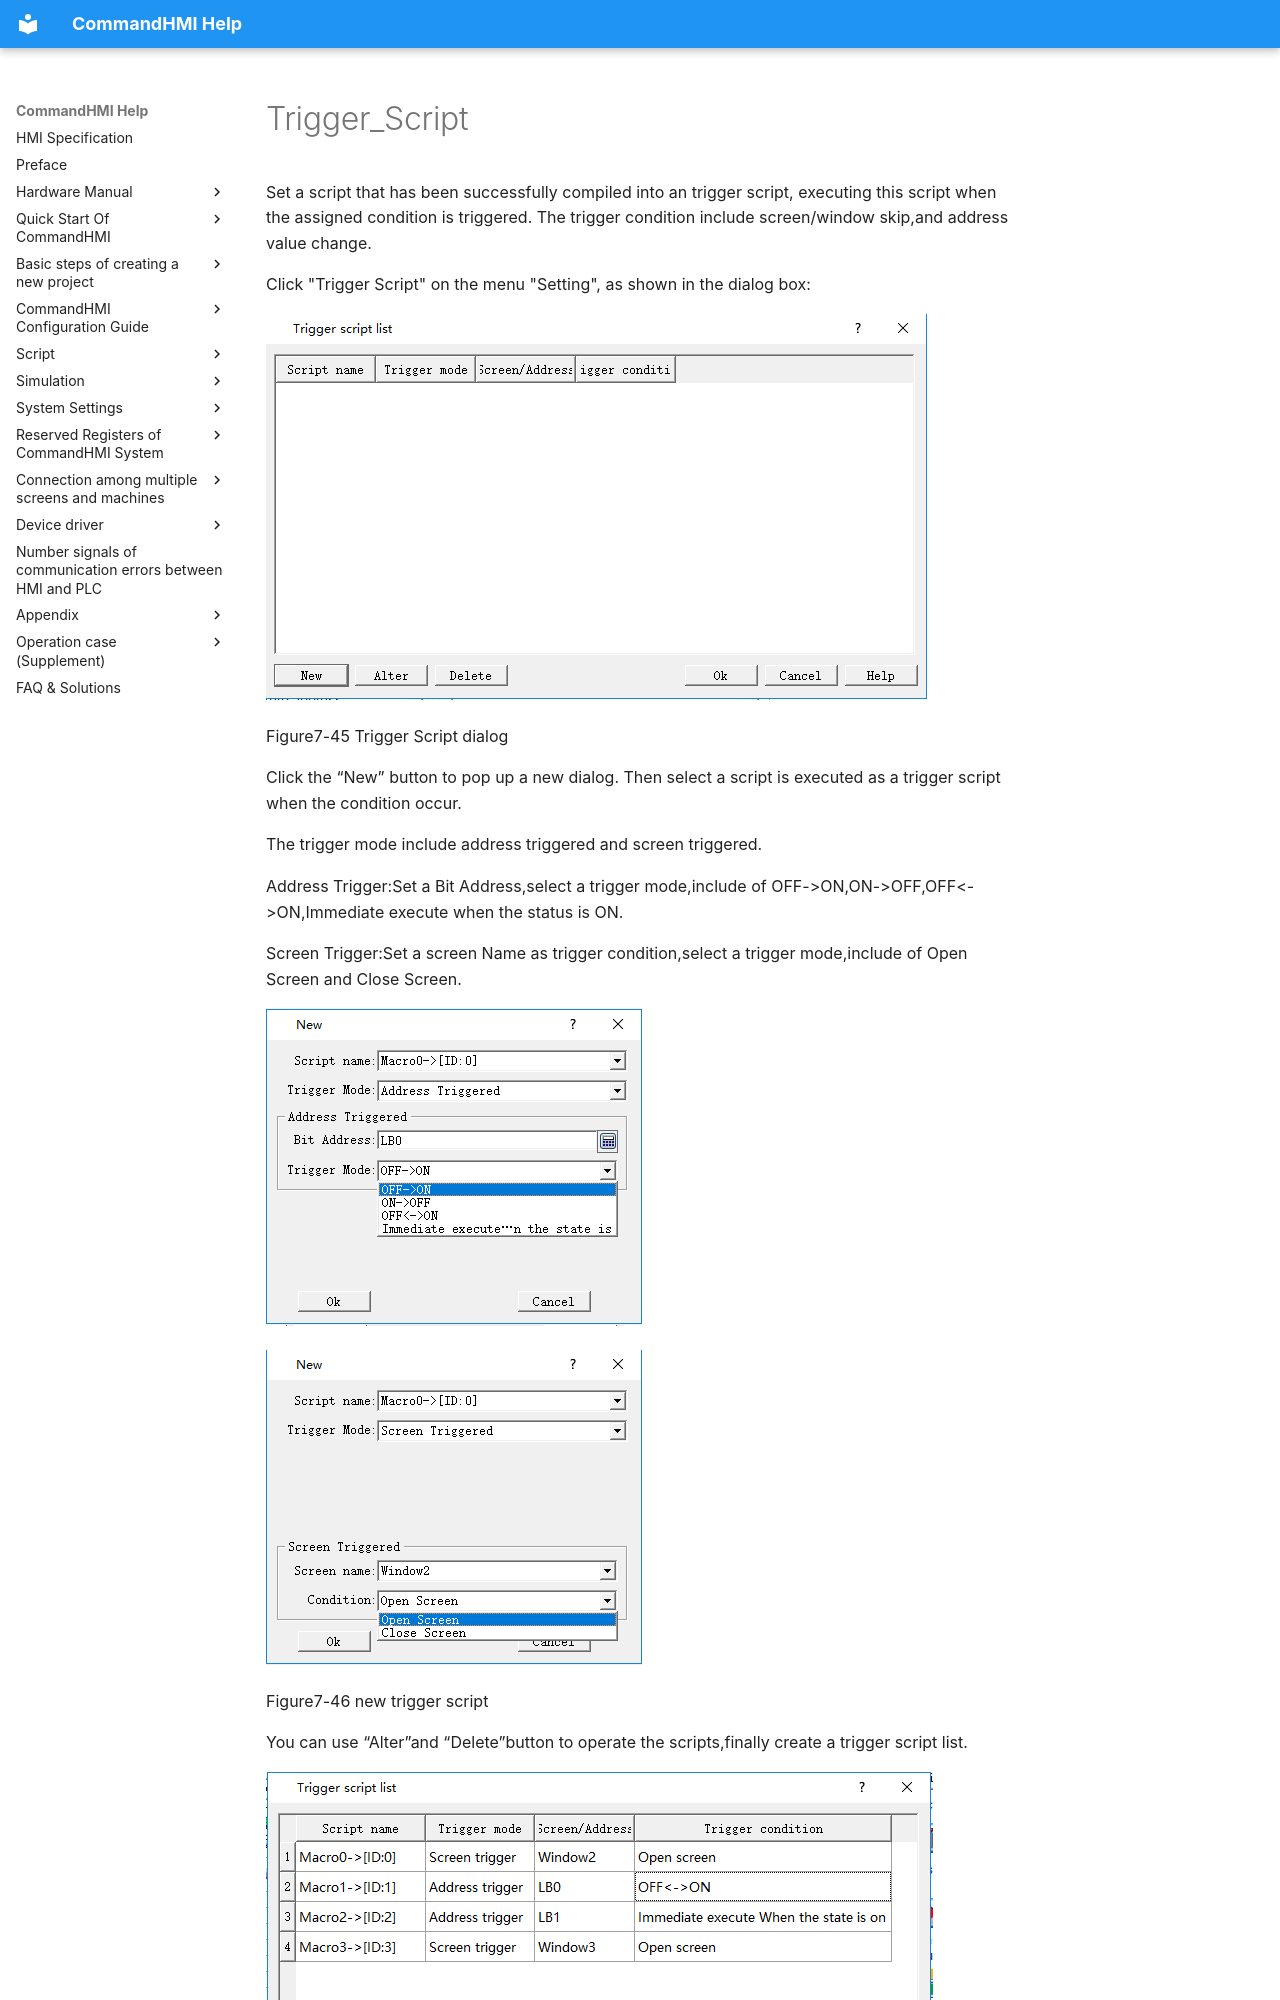

repository: AceAutomation/commandhmi-aide · page: en/setting/trigger_macro.html · generator: mkdocs

# Trigger_Script

Set a script that has been successfully compiled into an trigger script, executing this script when the assigned condition is triggered. The trigger condition include screen/window skip,and address value change.

Click "Trigger Script" on the menu "Setting", as shown in the dialog box:

<img src="trigger_script.files/trigger_script764.png" width="663" />

Figure7-45 Trigger Script dialog

Click the “New” button  to pop up a new dialog. Then  select a script is executed as a trigger script when  the condition occur.

The trigger mode include address triggered and screen triggered.

Address Trigger:Set a Bit Address,select a trigger mode,include of OFF-&gt;ON,ON-&gt;OFF,OFF&lt;-&gt;ON,Immediate execute when the status is ON.

Screen Trigger:Set a screen Name as trigger condition,select a trigger mode,include of Open Screen and Close Screen.

<img src="trigger_script.files/trigger_script1403.png" width="376" />

<img src="trigger_script.files/trigger_script1565.png" width="376" />

Figure7-46 new trigger script
